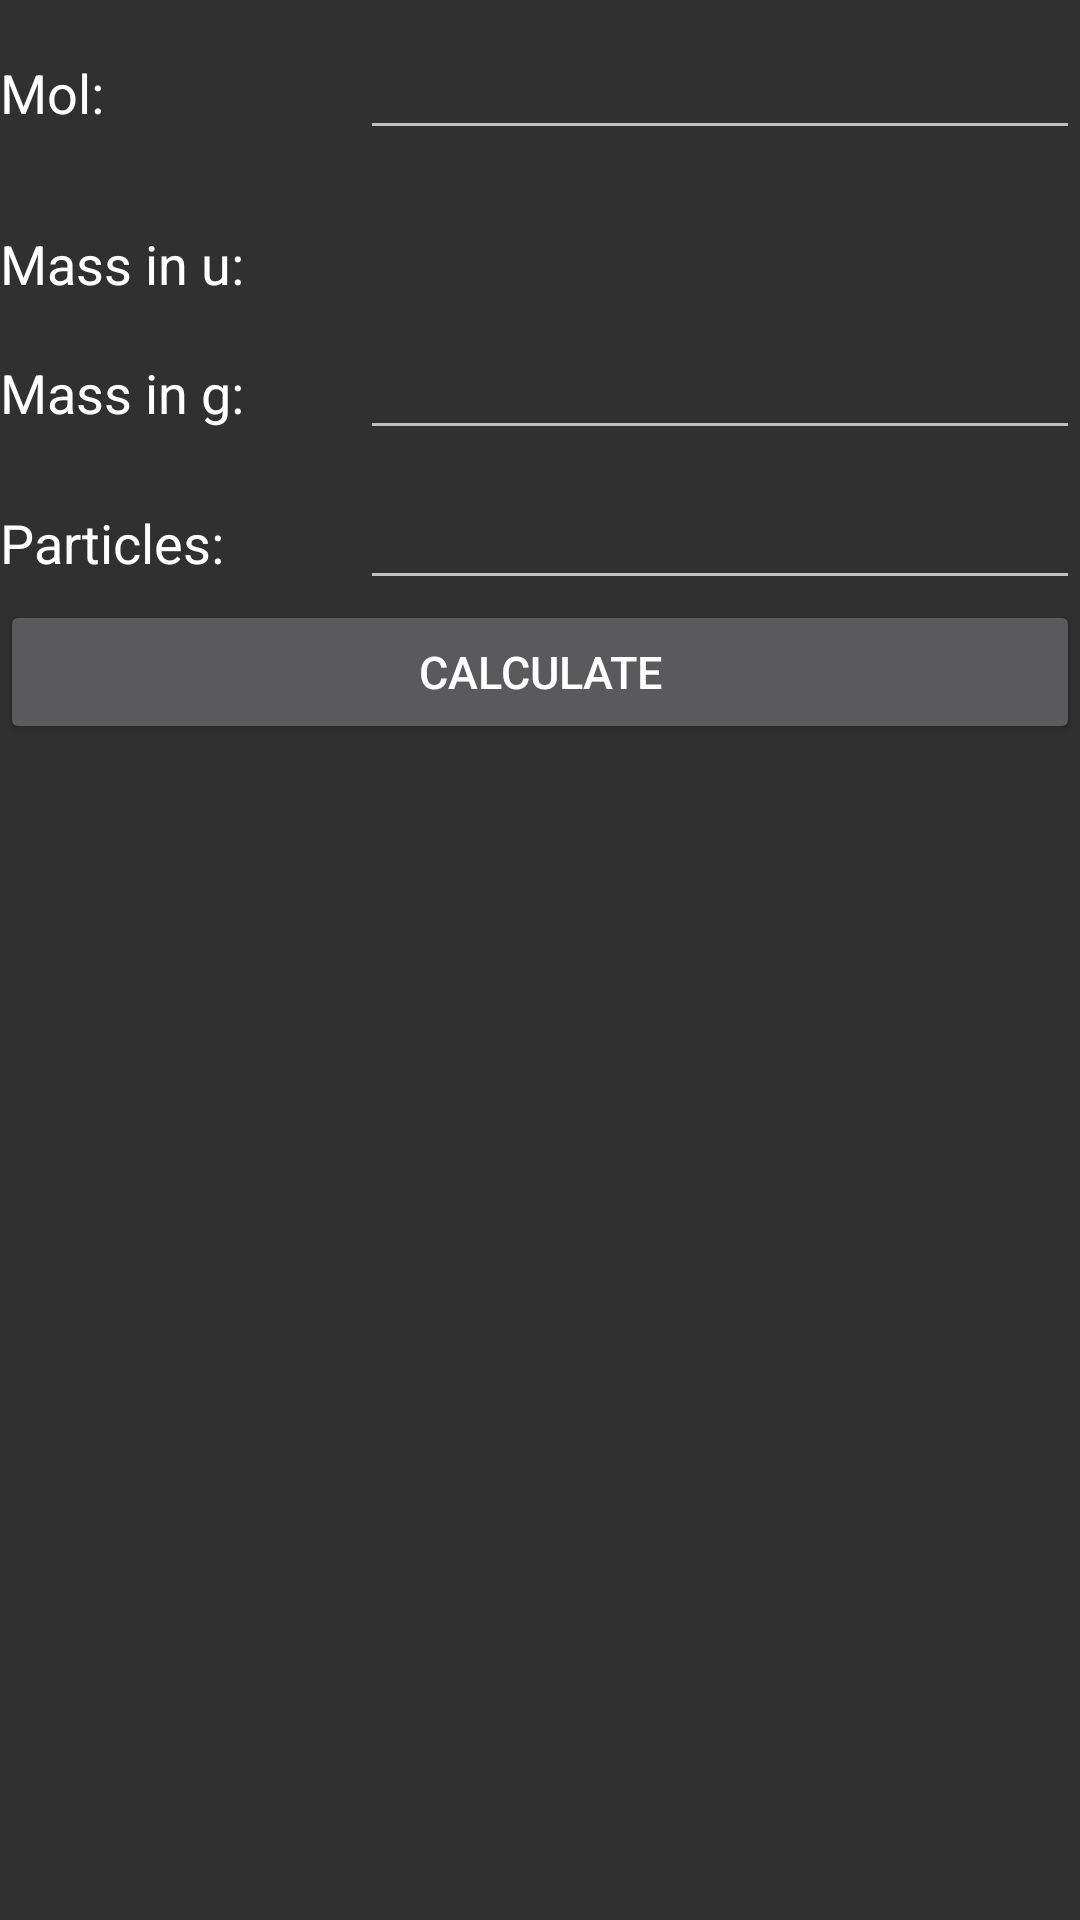

This screen was rendered from an Android layout file. Write that file and the resources it references.
<!-- AndroidManifest.xml: application theme AppTheme -->
<!-- res/layout/calculate_fragment.xml -->
<?xml version="1.0" encoding="utf-8"?>
<LinearLayout xmlns:android="http://schemas.android.com/apk/res/android"
    android:orientation="vertical"
    android:layout_width="match_parent"
    android:layout_height="match_parent">

    <LinearLayout
        android:layout_width="match_parent"
        android:layout_height="50dp"
        android:orientation="horizontal"
        android:id="@+id/mol_layout"
        android:gravity="bottom">

        <TextView
            android:layout_width="0dp"
            android:layout_weight="2"
            android:layout_height="wrap_content"
            android:text="@string/mol_text_view"
            android:id="@+id/mol_text_view"
            style="@style/text_view_style"/>

        <EditText
            android:layout_width="0dp"
            android:layout_weight="4"
            android:layout_height="wrap_content"
            android:id="@+id/mol_edit_text"
            style="@style/number_edit_style"/>

    </LinearLayout>

    <LinearLayout
        android:layout_width="match_parent"
        android:layout_height="50dp"
        android:id="@+id/mass_layout"
        android:orientation="horizontal"
        android:gravity="bottom">

        <TextView
            android:layout_width="0dp"
            android:layout_weight="2"
            android:layout_height="wrap_content"
            android:text="@string/mass_text_view"
            android:id="@+id/mass_text_view"
            style="@style/text_view_style"/>

        <TextView
            android:layout_width="0dp"
            android:layout_height="wrap_content"
            android:layout_weight="4"
            android:id="@+id/mass_amount_text_view"
            style="@style/number_edit_style"
            android:layout_marginStart="10dp"
            android:layout_marginLeft="10dp"/>

    </LinearLayout>

    <LinearLayout
        android:layout_width="match_parent"
        android:layout_height="50dp"
        android:orientation="horizontal"
        android:id="@+id/gram_layout"
        android:gravity="bottom">

        <TextView
            android:layout_width="0dp"
            android:layout_weight="2"
            android:layout_height="wrap_content"
            android:text="@string/gram_text_view"
            android:id="@+id/gram_text_view"
            style="@style/text_view_style"/>

        <EditText
            android:layout_width="0dp"
            android:layout_weight="4"
            android:layout_height="wrap_content"
            android:id="@+id/gram_edit_text"
            style="@style/number_edit_style"/>

    </LinearLayout>

    <LinearLayout
        android:layout_width="match_parent"
        android:layout_height="50dp"
        android:orientation="horizontal"
        android:id="@+id/particles_layout"
        android:gravity="bottom">

        <TextView
            android:layout_width="0dp"
            android:layout_weight="2"
            android:layout_height="wrap_content"
            android:text="@string/particles_text_view"
            android:id="@+id/particles_text_view"
            style="@style/text_view_style"/>

        <EditText
            android:layout_width="0dp"
            android:layout_weight="4"
            android:layout_height="wrap_content"
            android:id="@+id/particles_edit_text"
            style="@style/number_edit_style"
            android:inputType="number"/>

    </LinearLayout>

    <Button
        android:layout_width="match_parent"
        android:layout_height="wrap_content"
        android:id="@+id/calculate_button"
        android:text="@string/calculate_button"
        android:textAllCaps="true"
        android:textSize="15sp"/>

</LinearLayout>
<!-- resources referenced by this layout -->
<resources>
  <string name="calculate_button">Calculate</string>
  <string name="gram_text_view">Mass in g:</string>
  <string name="mass_text_view">Mass in u:</string>
  <string name="mol_text_view">Mol:</string>
  <string name="particles_text_view">Particles:</string>
  <style name="number_edit_style" parent="text_view_style">
          <item name="android:inputType">numberDecimal</item>
          <item name="android:textStyle">bold</item>
          <item name="android:textColor">@android:color/white</item>
      </style>
  <style name="text_view_style">\
          <item name="android:textAppearance">?android:attr/textAppearanceMedium</item>
          <item name="android:textColor">@android:color/white</item>
      </style>
  <style name="AppTheme" parent="Theme.AppCompat">
          <item name="android:colorPrimary">@color/color_primary</item>
          <item name="android:colorPrimaryDark">@color/color_primary_dark</item>
          <item name="android:colorAccent">@color/color_accent</item>
      </style>
  <color name="color_primary">#ffff0f0f</color>
  <color name="color_primary_dark">#ffcc0000</color>
  <color name="color_accent">#fff7ff41</color>
</resources>
